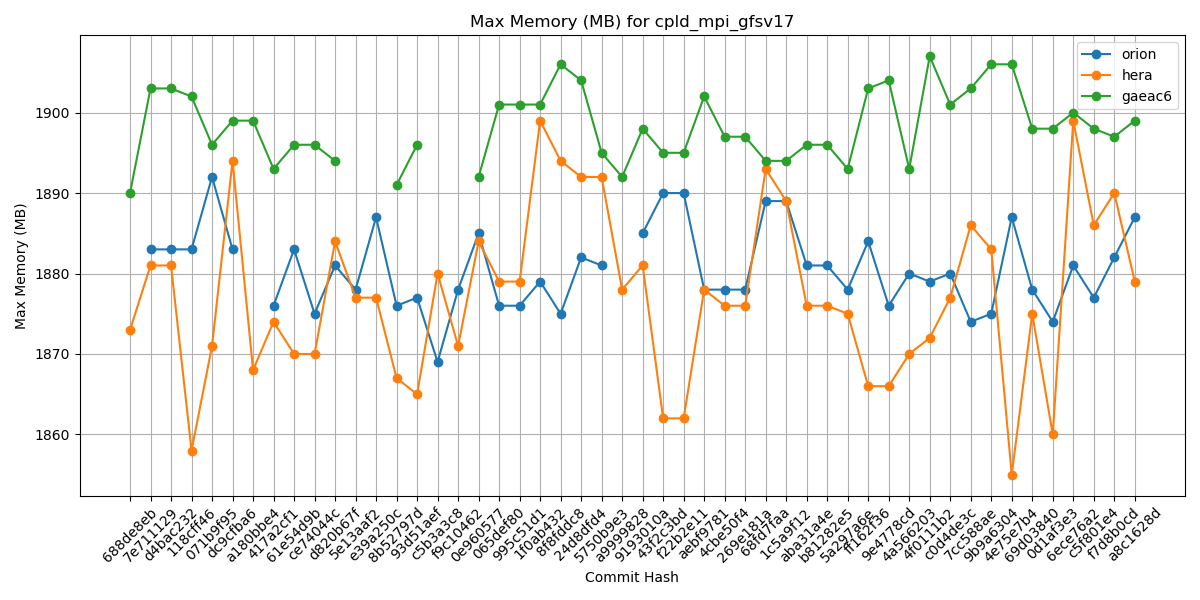

Values plotted in this chart, from the file beside it:
Hash, orion, hera, gaeac6
688de8eb, , 1873, 1890
7e711129, 1883, 1881, 1903
d4bac232, 1883, 1881, 1903
118cff46, 1883, 1858, 1902
071b9f95, 1892, 1871, 1896
dc9cfba6, 1883, 1894, 1899
a180bbe4, , 1868, 1899
417a2cf1, 1876, 1874, 1893
61e54d9b, 1883, 1870, 1896
ce74044c, 1875, 1870, 1896
d820b67f, 1881, 1884, 1894
5e13aaf2, 1878, 1877, 
e39a250c, 1887, 1877, 
8b52797d, 1876, 1867, 1891
93d51aef, 1877, 1865, 1896
c5b3a3c8, 1869, 1880, 
f9c10462, 1878, 1871, 
0e960577, 1885, 1884, 1892
065def80, 1876, 1879, 1901
995c51d1, 1876, 1879, 1901
1f0ab432, 1879, 1899, 1901
8f8fddc8, 1875, 1894, 1906
24d8dfd4, 1882, 1892, 1904
5750b9e3, 1881, 1892, 1895
a9999828, , 1878, 1892
9193010a, 1885, 1881, 1898
43f2c3bd, 1890, 1862, 1895
f22b2e11, 1890, 1862, 1895
aebf9781, 1878, 1878, 1902
4cbe50f4, 1878, 1876, 1897
269e181a, 1878, 1876, 1897
68fd7faa, 1889, 1893, 1894
1c5a9f12, 1889, 1889, 1894
aba31a4e, 1881, 1876, 1896
b81282e5, 1881, 1876, 1896
5a297a6e, 1878, 1875, 1893
ff162f36, 1884, 1866, 1903
9e4778cd, 1876, 1866, 1904
4a566203, 1880, 1870, 1893
4f0111b2, 1879, 1872, 1907
c0d4de3c, 1880, 1877, 1901
7cc588ae, 1874, 1886, 1903
9b9a6304, 1875, 1883, 1906
4e75e7b4, 1887, 1855, 1906
69d03840, 1878, 1875, 1898
0d1af3e3, 1874, 1860, 1898
6ece76a2, 1881, 1899, 1900
c5f801e4, 1877, 1886, 1898
f7d8b0cd, 1882, 1890, 1897
a8c1628d, 1887, 1879, 1899
